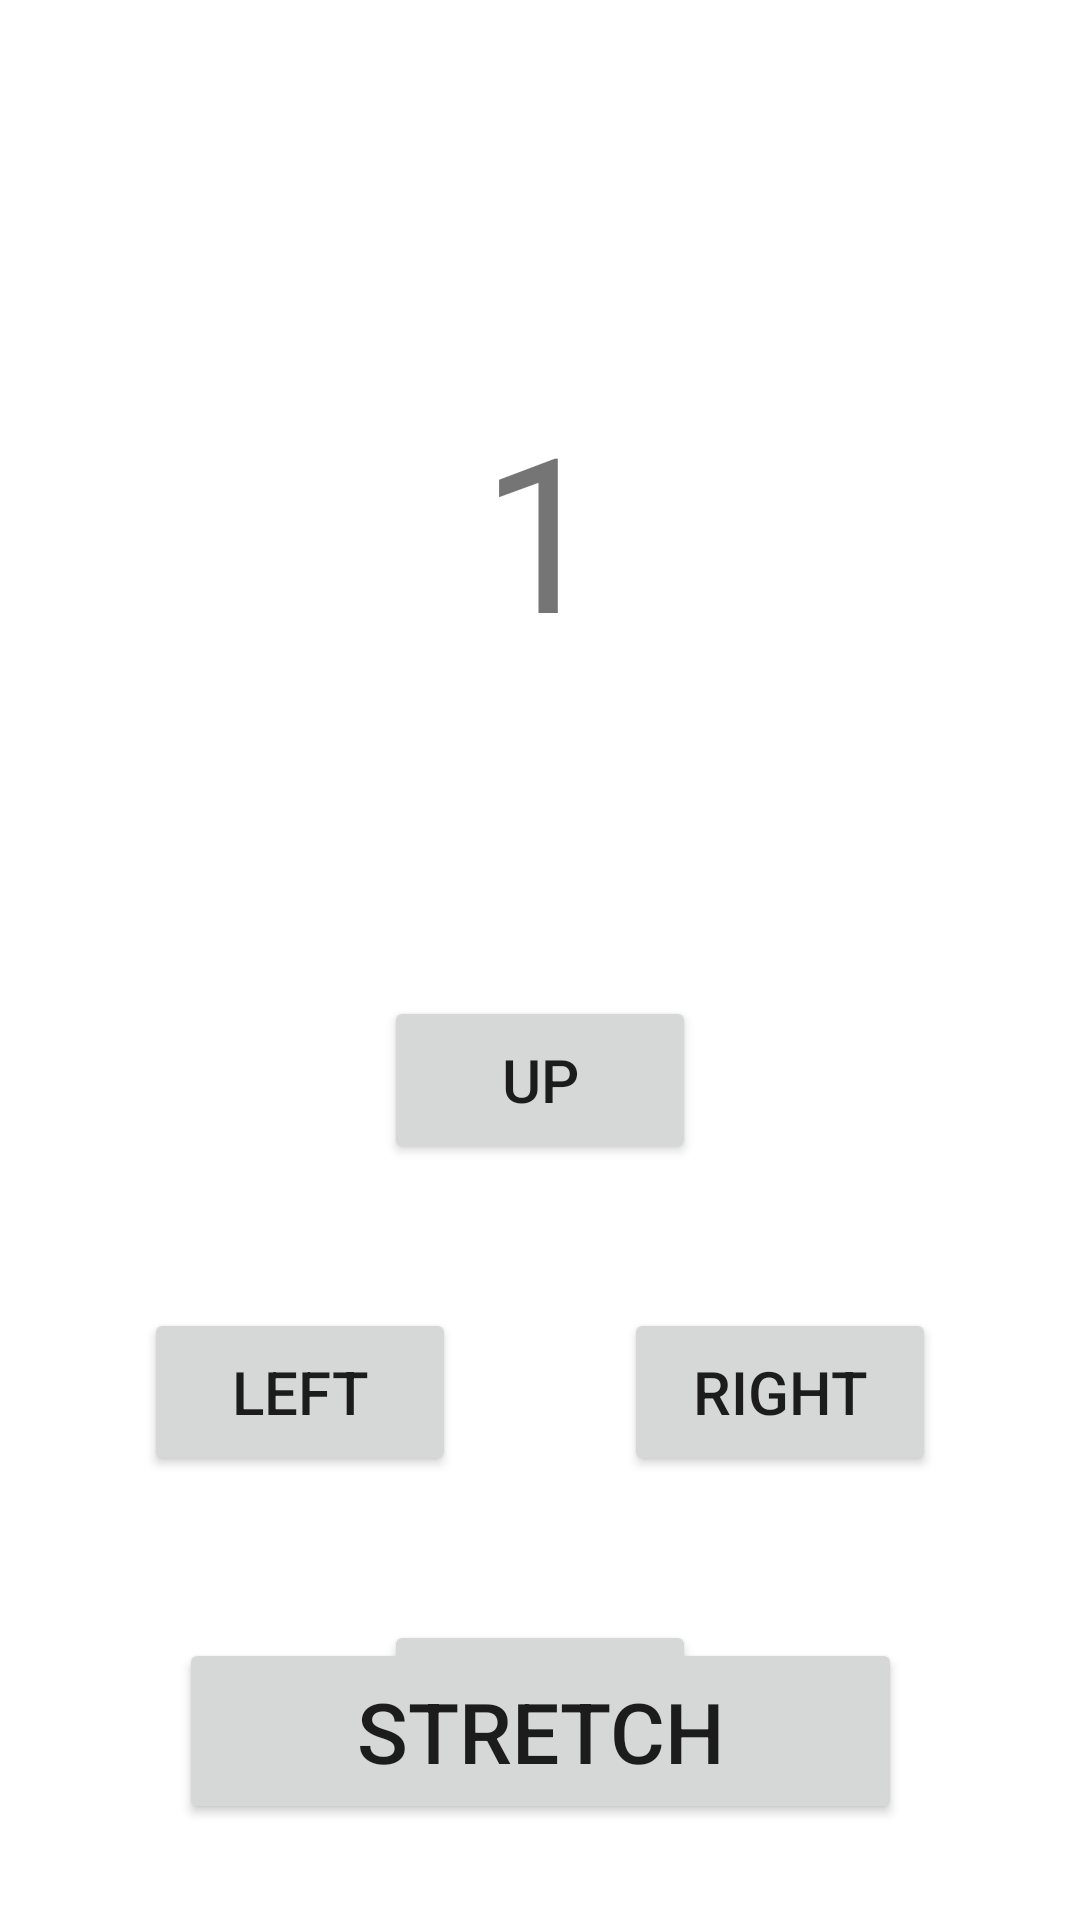

Android layout source for this screen:
<!-- AndroidManifest.xml: application theme Theme.TransitionAnimation -->
<!-- res/layout/activity_main.xml -->
<?xml version="1.0" encoding="utf-8"?>
<androidx.constraintlayout.widget.ConstraintLayout xmlns:android="http://schemas.android.com/apk/res/android"
    xmlns:app="http://schemas.android.com/apk/res-auto"
    xmlns:tools="http://schemas.android.com/tools"
    android:layout_width="match_parent"
    android:layout_height="match_parent"
    android:background="@color/white"
    tools:context=".MainActivity">

    <Button
        android:id="@+id/but_right"
        android:layout_width="104dp"
        android:layout_height="56dp"
        android:layout_marginEnd="48dp"
        android:text="right"
        android:textSize="20dp"
        app:layout_constraintEnd_toEndOf="parent"
        app:layout_constraintTop_toTopOf="@+id/but_left" />

    <TextView
        android:id="@+id/textView"
        android:layout_width="wrap_content"
        android:layout_height="wrap_content"
        android:layout_marginTop="128dp"
        android:text="1"
        android:textSize="72dp"
        app:layout_constraintHorizontal_bias="0.502"
        app:layout_constraintLeft_toLeftOf="parent"
        app:layout_constraintRight_toRightOf="parent"
        app:layout_constraintTop_toTopOf="parent" />

    <Button
        android:id="@+id/but_left"
        android:layout_width="104dp"
        android:layout_height="56dp"
        android:layout_marginStart="48dp"
        android:layout_marginTop="48dp"
        android:text="left"
        android:textSize="20dp"
        app:layout_constraintStart_toStartOf="parent"
        app:layout_constraintTop_toBottomOf="@+id/but_up" />

    <Button
        android:id="@+id/but_up"
        android:layout_width="104dp"
        android:layout_height="56dp"
        android:layout_marginTop="108dp"
        android:text="up"
        android:textSize="20dp"
        app:layout_constraintEnd_toEndOf="parent"
        app:layout_constraintStart_toStartOf="parent"
        app:layout_constraintTop_toBottomOf="@+id/textView" />

    <Button
        android:id="@+id/but_down"
        android:layout_width="104dp"
        android:layout_height="56dp"
        android:layout_marginTop="48dp"
        android:text="down"
        android:textSize="20dp"
        app:layout_constraintEnd_toEndOf="parent"
        app:layout_constraintStart_toStartOf="parent"
        app:layout_constraintTop_toBottomOf="@+id/but_left" />

    <Button
        android:id="@+id/but_list"
        android:transitionName="list_test"
        android:layout_width="241dp"
        android:layout_height="62dp"
        android:layout_marginBottom="32dp"
        android:text="stretch"
        android:textSize="28dp"
        app:layout_constraintBottom_toBottomOf="parent"
        app:layout_constraintEnd_toEndOf="parent"
        app:layout_constraintStart_toStartOf="parent" />

</androidx.constraintlayout.widget.ConstraintLayout>
<!-- resources referenced by this layout -->
<resources>
  <style name="Theme.TransitionAnimation" parent="Theme.MaterialComponents.DayNight.NoActionBar.Bridge">
          
          <item name="colorPrimary">@color/purple_500</item>
          <item name="colorPrimaryVariant">@color/purple_700</item>
          <item name="colorOnPrimary">@color/white</item>
          
          <item name="colorSecondary">@color/teal_200</item>
          <item name="colorSecondaryVariant">@color/teal_700</item>
          <item name="colorOnSecondary">@color/black</item>
          
          <item name="android:statusBarColor" tools:targetApi="l">?attr/colorPrimaryVariant</item>
          
  
          <item name="android:windowEnterTransition">@android:transition/fade</item>
          <item name="android:windowExitTransition">@android:transition/explode</item>
          <item name="android:duration">1000</item>
  
      </style>
  <!-- not gathered from this repository: default colours our renderer supplied (Android Studio template values) -->
  <color name="purple_500">#FF6200EE</color>
  <color name="purple_700">#FF3700B3</color>
  <color name="teal_200">#FF03DAC5</color>
  <color name="teal_700">#FF018786</color>
  <color name="black">#FF000000</color>
  <color name="white">#FFFFFFFF</color>
</resources>
